Image classification data set "balanced_dataset" (Ngangbam-Elvish/Brain-Tumor-Classification on GitHub). Class labels (4): glioma, meningioma, no tumor, pituitary tumor.

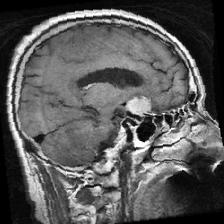
Label: pituitary tumor

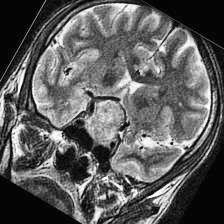
Label: pituitary tumor

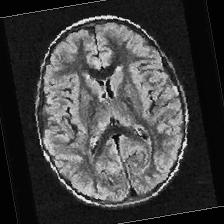
Label: no tumor

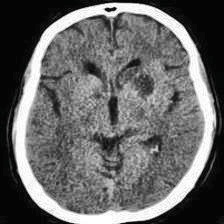
Label: no tumor

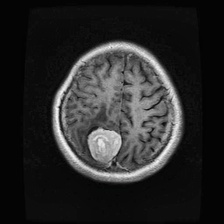
Label: meningioma

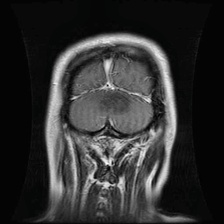
Label: glioma
